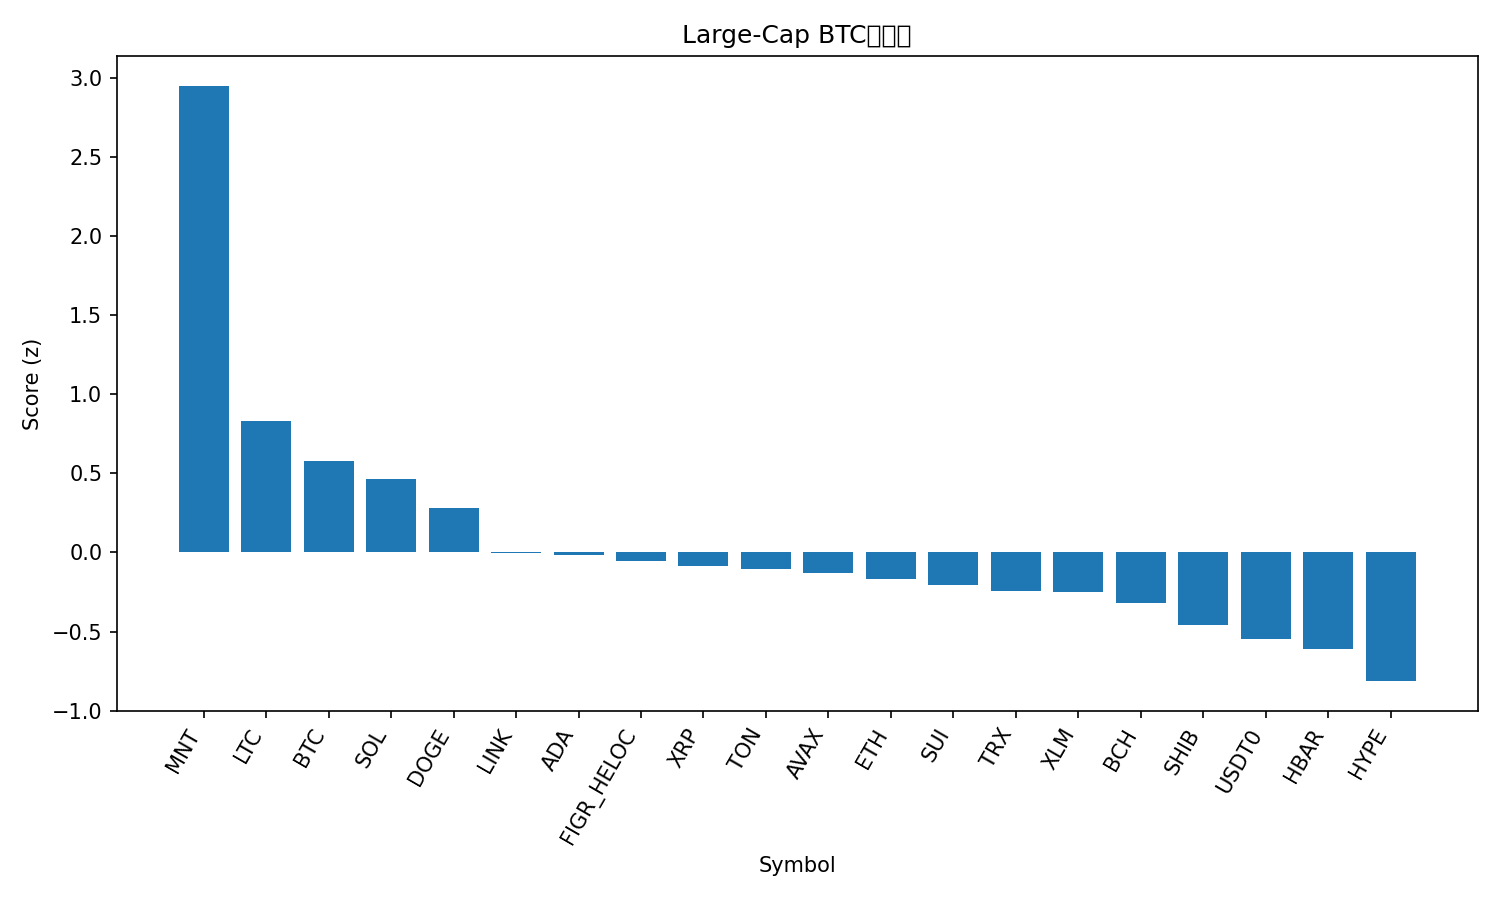

The table this chart was drawn from, first rows:
rank, name, symbol, price_btc, price_usd, pct_1h_btc, pct_24h_btc, pct_7d_btc, market_cap_rank, market_cap_usd, volume_usd, score
1, Mantle, MNT, 2.118e-05, 2.59, 0.3441, 7.524, 28.66, 29, 8471090810, 735954815, 2.95
2, Litecoin, LTC, 0.0009551, 116.8, 0.1354, 0.4722, -4.895, 26, 8918829774, 660292338, 0.8316
3, Bitcoin, BTC, 1.0, 122296, 0.0, 0.0, 0.0, 1, 2436363358436, 55997271728, 0.5753
4, Solana, SOL, 0.00182, 222.6, -0.0632, 0.8871, -3.829, 6, 121572772467, 7881529899, 0.4648
5, Dogecoin, DOGE, 2.01e-06, 0.2459, 0.02125, -1.14, -7.283, 8, 37129012250, 2959425602, 0.2806
6, Chainlink, LINK, 0.0001781, 21.78, -0.1337, -0.7033, -6.441, 15, 14772522803, 797157812, -0.001461
7, Cardano, ADA, 6.62e-06, 0.8102, -0.1036, -1.047, -8.249, 11, 29607498700, 1101501021, -0.01354
8, Figure Heloc, FIGR_HELOC, 8.32e-06, 1.017, -0.4109, 2.655, -2.035, 17, 13145690921, 17118913, -0.05168
9, XRP, XRP, 2.303e-05, 2.82, -0.1042, -1.5, -8.491, 5, 168575021417, 4747982811, -0.08314
10, Toncoin, TON, 2.232e-05, 2.73, -0.2202, -0.1366, -5.737, 34, 6877155790, 138228577, -0.1039
11, Avalanche, AVAX, 0.0002305, 28.2, -0.2072, -0.05005, -10.36, 21, 11906284623, 640953863, -0.1323
12, Ethereum, ETH, 0.0356, 4354, -0.1147, -2.661, -3.718, 2, 525419004827, 39812638663, -0.1695
13, Sui, SUI, 2.792e-05, 3.41, -0.1661, -1.462, -7.124, 18, 12370742604, 1082178926, -0.2056
14, TRON, TRX, 2.76e-06, 0.3374, -0.3435, 0.6298, -4.062, 10, 31931609118, 826135441, -0.2425
15, Stellar, XLM, 3.08e-06, 0.3764, -0.1599, -1.678, -8.623, 20, 12037331737, 242040727, -0.2503
16, Bitcoin Cash, BCH, 0.004698, 574.6, -0.3025, -0.4055, -4.702, 23, 11457884429, 175294675, -0.3206
17, Shiba Inu, SHIB, 9.8162e-11, 1.2e-05, -0.2941, -1.108, -7.688, 33, 7072914532, 163884551, -0.4581
18, USDT0, USDT0, 8.18e-06, 1.0, -0.4792, 0.5779, -2.905, 32, 7700857783, 789748560, -0.5478
19, Hedera, HBAR, 1.73e-06, 0.2116, -0.233, -2.782, -9.648, 25, 8968444478, 270743911, -0.6088
20, Hyperliquid, HYPE, 0.0003653, 44.68, -0.271, -3.317, -11.71, 19, 12109913933, 438089858, -0.8131
21, BNB, BNB, 0.01046, 1280, -0.7119, -2.265, 20.02, 4, 178094307950, 6278328230, -1.161
